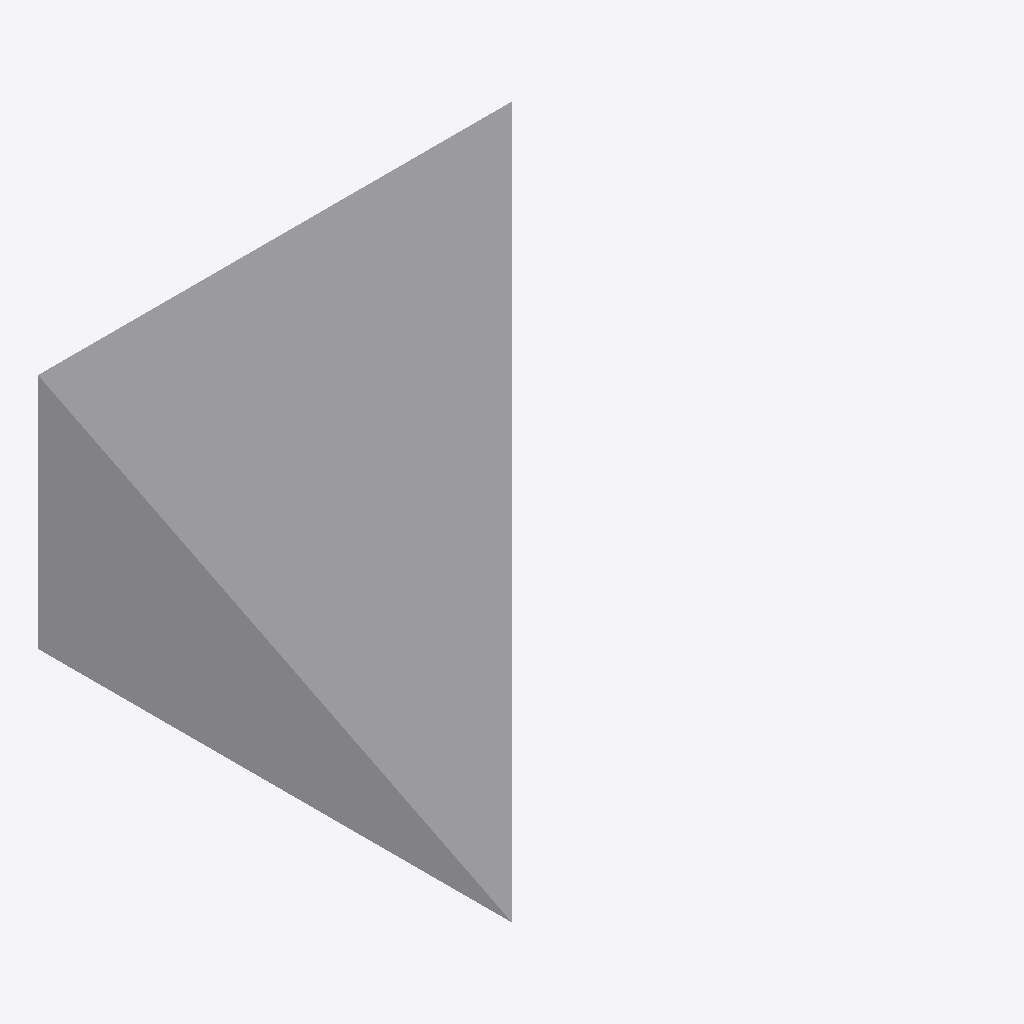
Isometric view of an IFC building model (IFC-SPF (STEP), schema IFC4, length unit millimetre), seen from the south-west, elements coloured by IFC class: 2 other elements (light grey).
Extent 6.0 m × 6.0 m × 3.0 m (x, y, z). Storeys (3): BASE LEVEL at 0.00 m; LEVEL 2 at 3.00 m; TOP LEVEL at 6.00 m. Elements (2): 2 IfcStructuralSurfaceMember.

HEADER;
FILE_DESCRIPTION(('ViewDefinition[StructuralAnalysisView]'),'2;1');
FILE_NAME('NewSlantedBeam.ifc','2018-06-15T15:26:18',('fouad5657'),('ITI'),'20.0.0','SAP2000','None');
FILE_SCHEMA(('IFC4'));
ENDSEC;
DATA;
#4=IFCPROJECT('3v6oq8BQXFvRbjXh9y6XIg',#3,'New Slanted Beam.sdb',$,$,$,$,(#9),#10);
#5=IFCSITE('2r43pcoPb4VPNekv0IokXC',#3,'Default Site',$,$,$,$,$,.ELEMENT.,$,$,$,$,$);
#6=IFCBUILDING('211fY0i5PF0u1E$oOdW3Fk',#3,'Default Building',$,$,$,$,$,.ELEMENT.,$,$,$);
#448=IFCBUILDINGSTOREY('1$kVaHNqP7QPX_7Qpo6_MK',#3,'BASE LEVEL',$,$,$,$,$,.ELEMENT.,0.0);
#449=IFCBUILDINGSTOREY('1gGVMDBCr6weIun2KxwLff',#3,'LEVEL 2',$,$,$,$,$,.ELEMENT.,3000.0);
#450=IFCBUILDINGSTOREY('13u9lR6oL5KPlvwchtwlFH',#3,'TOP LEVEL',$,$,$,$,$,.ELEMENT.,6000.0);
#387=IFCSTRUCTURALSURFACEMEMBER('25oCeBGbv4aAfAkttuzjwZ',#66,'1',$,$,#67,#394,.SHELL.,250.0);
#419=IFCSTRUCTURALSURFACEMEMBER('1YksvRIIr6PAWvvZ61tvZO',#66,'2',$,$,#67,#425,.SHELL.,250.0);
ENDSEC;
